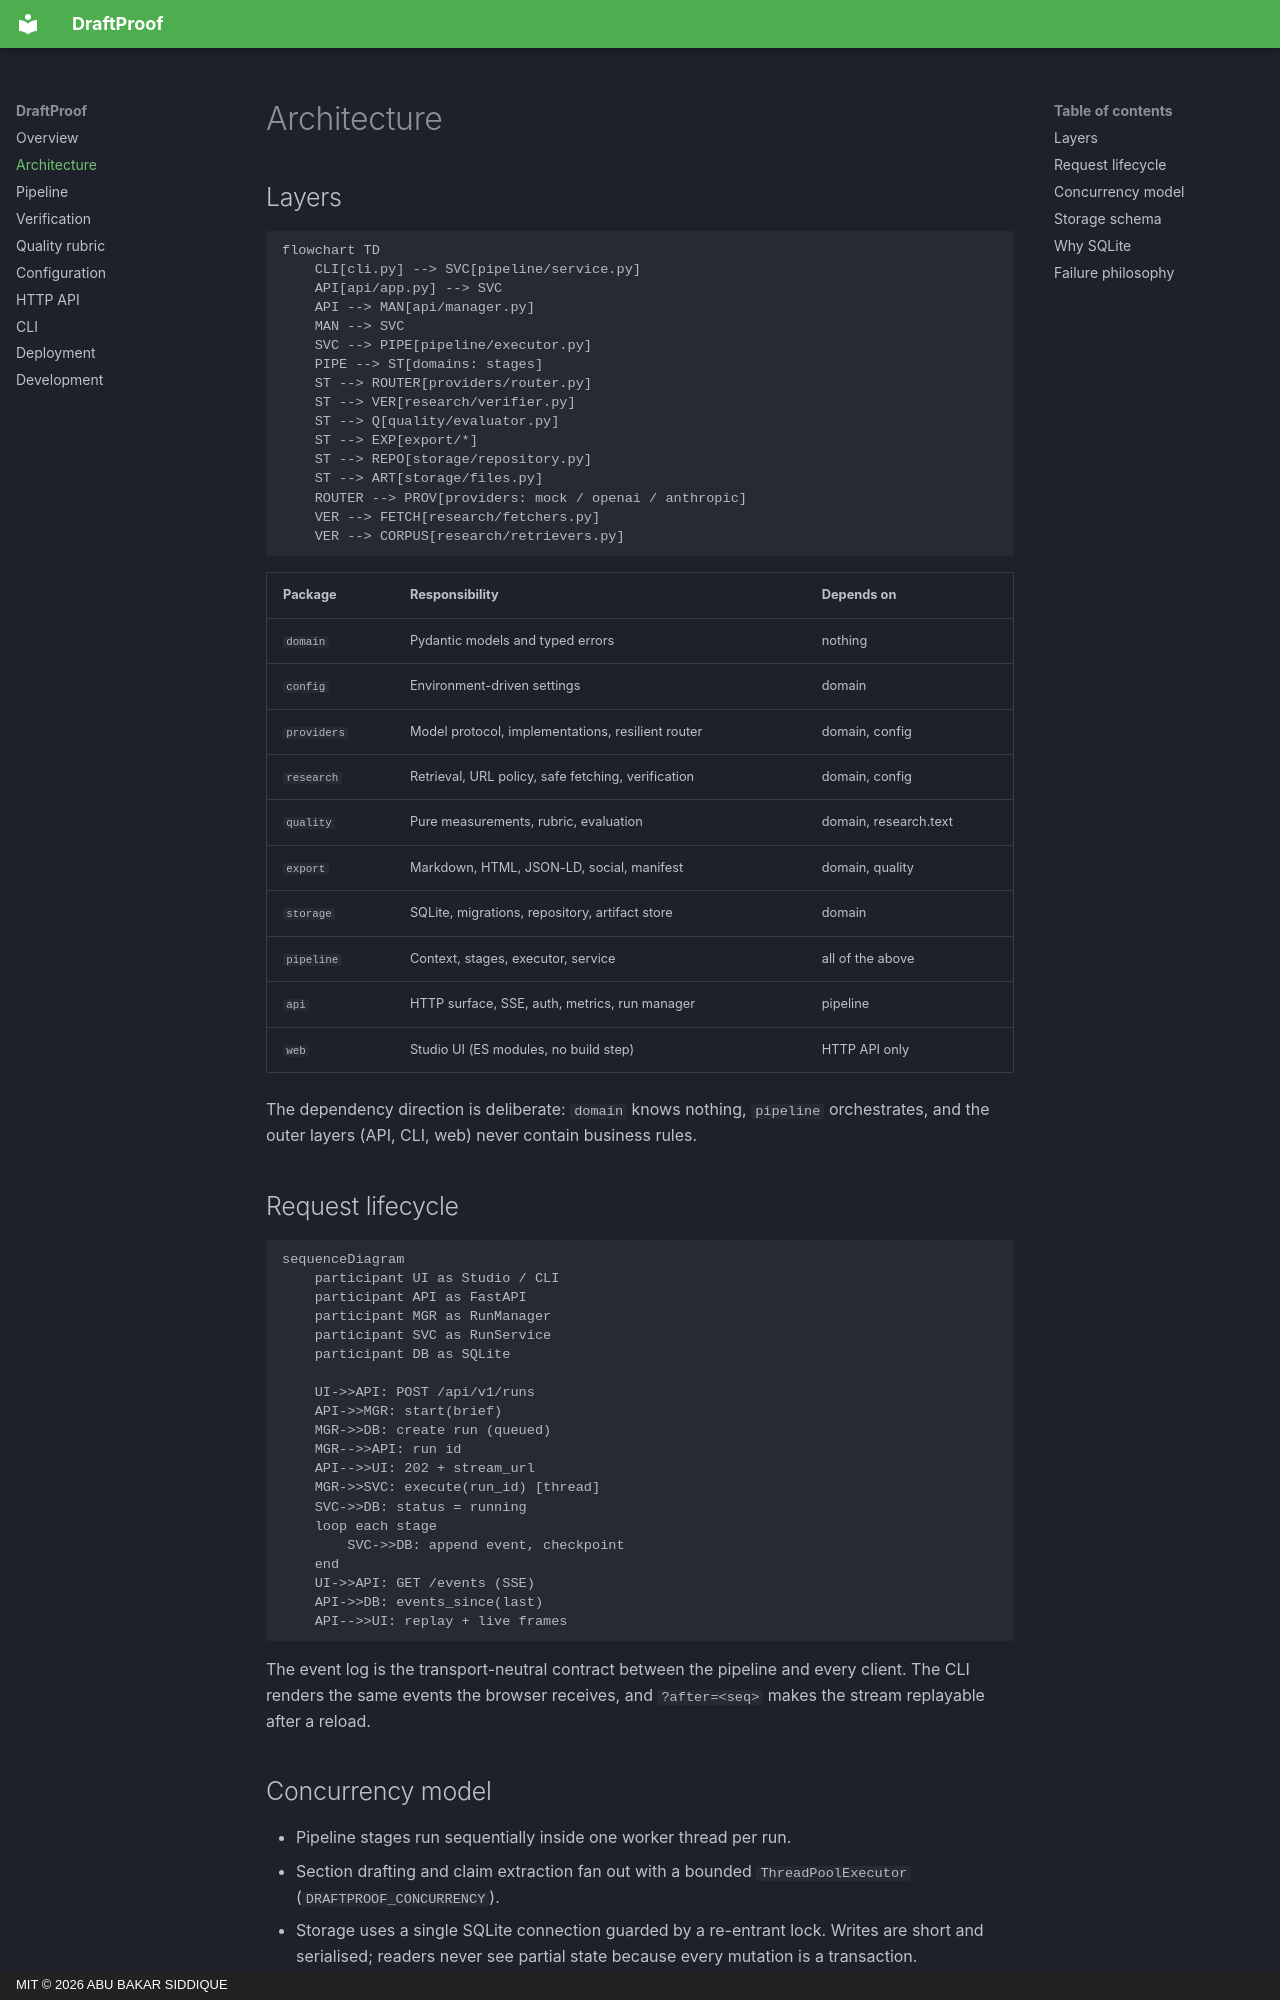

repository: abubakarsiddique360/draftproof · page: architecture/index.html · generator: mkdocs · copyright: MIT © 2026 ABU BAKAR SIDDIQUE

# Architecture

## Layers

```mermaid
flowchart TD
    CLI[cli.py] --> SVC[pipeline/service.py]
    API[api/app.py] --> SVC
    API --> MAN[api/manager.py]
    MAN --> SVC
    SVC --> PIPE[pipeline/executor.py]
    PIPE --> ST[domains: stages]
    ST --> ROUTER[providers/router.py]
    ST --> VER[research/verifier.py]
    ST --> Q[quality/evaluator.py]
    ST --> EXP[export/*]
    ST --> REPO[storage/repository.py]
    ST --> ART[storage/files.py]
    ROUTER --> PROV[providers: mock / openai / anthropic]
    VER --> FETCH[research/fetchers.py]
    VER --> CORPUS[research/retrievers.py]
```

| Package | Responsibility | Depends on |
| --- | --- | --- |
| `domain` | Pydantic models and typed errors | nothing |
| `config` | Environment-driven settings | domain |
| `providers` | Model protocol, implementations, resilient router | domain, config |
| `research` | Retrieval, URL policy, safe fetching, verification | domain, config |
| `quality` | Pure measurements, rubric, evaluation | domain, research.text |
| `export` | Markdown, HTML, JSON-LD, social, manifest | domain, quality |
| `storage` | SQLite, migrations, repository, artifact store | domain |
| `pipeline` | Context, stages, executor, service | all of the above |
| `api` | HTTP surface, SSE, auth, metrics, run manager | pipeline |
| `web` | Studio UI (ES modules, no build step) | HTTP API only |

The dependency direction is deliberate: `domain` knows nothing, `pipeline` orchestrates, and the outer layers (API, CLI, web) never contain business rules.

## Request lifecycle

```mermaid
sequenceDiagram
    participant UI as Studio / CLI
    participant API as FastAPI
    participant MGR as RunManager
    participant SVC as RunService
    participant DB as SQLite

    UI->>API: POST /api/v1/runs
    API->>MGR: start(brief)
    MGR->>DB: create run (queued)
    MGR-->>API: run id
    API-->>UI: 202 + stream_url
    MGR->>SVC: execute(run_id) [thread]
    SVC->>DB: status = running
    loop each stage
        SVC->>DB: append event, checkpoint
    end
    UI->>API: GET /events (SSE)
    API->>DB: events_since(last)
    API-->>UI: replay + live frames
```

The event log is the transport-neutral contract between the pipeline and every client. The CLI renders the same events the browser receives, and `?after=<seq>` makes the stream replayable after a reload.
